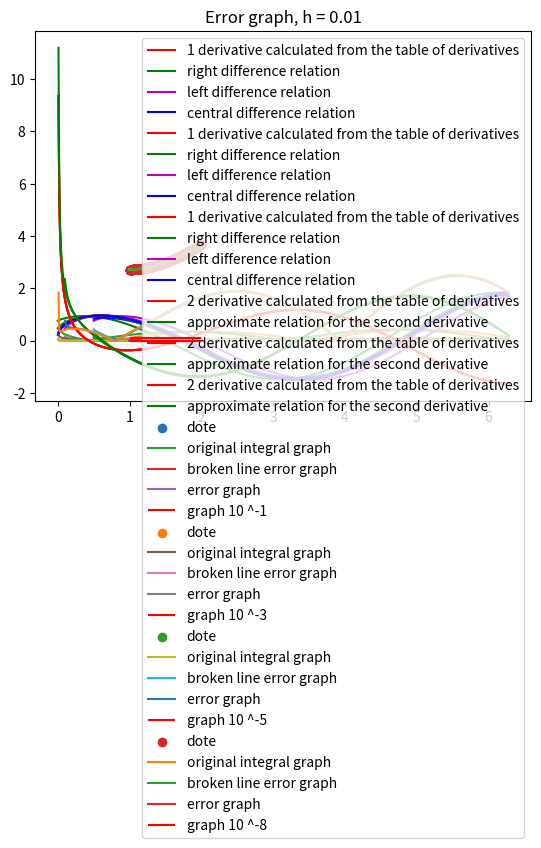

This chart was generated by the following Python code:
import matplotlib.pyplot as plt
import numpy as np
import scipy.special as sc
import math
 

def func_d(x):
    return (x ** (1/3))*np.sin(x)
def func_i(x):
    return np.exp(x) / x
#  Приближенное соотношение для второй производной
def second_der_approx_relation(m, x, y):
    i = 0
    for j in range(1, len(x) - 1):
        if x[j - 1] <= m < x[j + 1]:
            i = j
            break
    return (y[i - 1] - 2 * y[i] + y[i + 1]) / (x[i + 1] - x[i]) ** 2
# Левое разностное отношение
def left_diff_ratio(m, x, y):
    i = 1
    for j in range(1, len(x)):
        if x[j - 1] <= m < x[j]:
            i = j
            break
    return (y[i] - y[i - 1]) / (x[i] - x[i - 1])


# Правое разностное отношение
def right_diff_ratio(m, x, y):
    i = 0
    for j in range(len(x) - 1):
        if x[j] <= m < x[j + 1]:
            i = j
            break
    return (y[i + 1] - y[i]) / (x[i + 1] - x[i])


# Центральное разностное отношение
def central_diff_ratio(m, x, y):
    i = 0
    for j in range(1, len(x) - 1):
        if x[j - 1] <= m < x[j + 1]:
            i = j
            break
    return 0.5 * (y[i + 1] - y[i - 1]) / (x[i + 1] - x[i])


#  Приближенное соотношение для второй производной
# 1 производная, вычисленная по таблице производных
def der_func_d(x):
    return (1/3)*(x**(-2/3))*np.sin(x) + ((x ** (1/3))*np.cos(x))


# 2 производная, вычисленная по таблице производных
def der2_func_d(x):
    return (2/3)*(x**(-2/3))*np.cos(x)-(2/9)*(x**(-5/3))*np.sin(x)-(x ** (1/3))*np.cos(x)


# Правое разностное отношение для аналитических выражений
def an_right_diff_r(x, h):
    return (func_d(x + h) - func_d(x)) / h


# Левое разностное отношение для аналитических выражений
def an_left_diff_r(x, h):
    return (func_d(x) - func_d(x - h)) / h


# Центральное разностное отношение для аналитических выражений
def an_central_diff_r(x, h):
    return 0.5 * (func_d(x + h) - func_d(x - h)) / h


#  Приближенное соотношение для второй производной для аналитических выражений
def an_second_der_approx_relation(x, h):
    return (func_d(x - h) - 2 * func_d(x) + func_d(x + h)) / h ** 2


# Первообразная функции
def integral_f(x):
    return sc.expi(x)

#  Метод средних прямоугольников
def middle_rectangles_method(a, b, n):
    h = (b - a) / n
    integral = 0
    for i in range(1, n + 1):
        xi = a + h * (i - 0.5)
        integral += func_i(xi)
    return h * integral


def graph_middle_rectangles_method(a, b, h):
    y = []
    x = []
    xi = a
    while xi <= b:
        x.append(xi)
        y.append(func_i(xi))
        xi += h
    return x, y


#  Метод трапеций
def trapezium_method(a, b, n):
    integral = (func_i(a) + func_i(b)) / 2
    x = a
    h = (b - a) / n
    for i in range(1, n):
        x += h
        integral += func_i(x)
    return h * integral


#  Метод парабол
def parabola_method(a, b, n):
    if n % 2:
        n += 1
    integral = func_i(a) + func_i(b)
    x = a
    h = (b - a) / n
    for i in range(1, n):
        x += h
        if i % 2:
            integral += 4 * func_i(x)
        else:
            integral += 2 * func_i(x)
    return h / 3 * integral


def line_2_dotes(x1, x2, y1, y2, x):
    return (x - x1) * (y2 - y1) / (x2 - x1) + y1


def expand_list(in_arr, in_arg):
    arr = []
    arg = []
    for i in range(len(in_arr) - 1):
        x = np.arange(in_arg[i], in_arg[i + 1], (in_arg[i + 1] - in_arg[i]) / 100)
        for j in x:
            arg.append(j)
            arr.append(line_2_dotes(in_arg[i], in_arg[i + 1], in_arr[i], in_arr[i + 1], j))
    return arr, arg


def graph_dif1(x, h):
    plt.grid()
    plt.title("Graphs for 1 derivative, h = " + str(h))
    plt.plot(x, der_func_d(x), c='r', label='1 derivative calculated from the table of derivatives')
    plt.plot(x, an_right_diff_r(x, h), c='g', label='right difference relation')
    plt.plot(x, an_left_diff_r(x, h), c='m', label='left difference relation')
    plt.plot(x, an_central_diff_r(x, h), c='b', label='central difference relation')
    plt.legend()
    plt.show()
    plt.title("Error graph, h = " + str(h))
    plt.plot(x, abs(der_func_d(x) - an_central_diff_r(x, h)))
    plt.plot(x, abs(der_func_d(x) - an_left_diff_r(x, h)))
    plt.plot(x, abs(der_func_d(x) - an_right_diff_r(x, h)))
    plt.grid()
    plt.show()


def graph_dif2(x, h):
    plt.grid()
    plt.title("Graphs for 2 derivative, h = " + str(h))
    plt.plot(x, der2_func_d(x), c='r', label='2 derivative calculated from the table of derivatives')
    plt.plot(x, an_second_der_approx_relation(x, h), c='g', label='approximate relation for the second derivative')
    plt.legend()
    plt.show()
    plt.title("Error graph, h = " + str(h))
    plt.plot(x, abs(der2_func_d(x) - an_second_der_approx_relation(x, h)))
    plt.grid()
    plt.show()


def calc(power):
    n = 2
    while (abs(middle_rectangles_method(begin, end, n - 1) - middle_rectangles_method(begin, end, n))) > 10 ** power:
        n += 1
    h = (end - begin) / n
    print('\n10 to the ' + str(power) + ' power: ' + str(n))
    print("Result: " + str(round(middle_rectangles_method(begin, end, n), abs(power) + 1)))
    x, y = graph_middle_rectangles_method(begin, end, h)
    err, arg = expand_list(y, x)
    X = np.arange(begin, end, h / 100)

    plt.scatter(x, y, label="dote")
    plt.plot(X, func_i(X), label="original integral graph")
    plt.plot(arg, err, label='broken line error graph')
    plt.legend()
    plt.grid()
    plt.show()

    for i in range(len(arg)):
        err[i] = abs(func_i(arg[i]) - err[i])
    plt.plot(arg, err, label='error graph')
    plt.hlines(10 ** power, arg[0], arg[len(arg) - 1], color='r', label="graph 10 ^" + str(power), zorder=100)
    plt.legend()
    plt.grid()
    plt.show()


# 1.1.1
x = [1.2, 1.4, 1.6, 1.8]
y = [3.5, 1.3, 1.1, 2.9]
a, b, c = 1.25, 1.55, 1.7
print('Left D.R.:')
print('value at point a: ' + str(left_diff_ratio(a, x, y)))
print('value at point b: ' + str(left_diff_ratio(b, x, y)))
print('value at point c: ' + str(left_diff_ratio(c, x, y)))
print('\nRight D.R.:')
print('value at point a: ' + str(right_diff_ratio(a, x, y)))
print('value at point b: ' + str(right_diff_ratio(b, x, y)))
print('value at point c: ' + str(right_diff_ratio(c, x, y)))
print('\nCenter:')
print('value at point a: ' + str(central_diff_ratio(a, x, y)))
print('value at point b: ' + str(central_diff_ratio(b, x, y)))
print('c: ' + str(central_diff_ratio(c, x, y)))
print('\nDiff. second level:')
print('value at point a: ' + str(second_der_approx_relation(a, x, y)))
print('value at point b: ' + str(second_der_approx_relation(b, x, y)))
print('value at point c: ' + str(second_der_approx_relation(c, x, y)))

#  1.1.2
h = [0.5, 0.1, 0.01]
X = np.arange(0, 2*np.pi, 0.01)

# for diff 1
graph_dif1(X, h[0])
graph_dif1(X, h[1])
graph_dif1(X, h[2])

# for diff 2
graph_dif2(X, h[0])
graph_dif2(X, h[1])
graph_dif2(X, h[2])

# 1.2.1
n = [1, 2, 4, 10, 50, 100]
begin, end = 1, 2

print("\nIntegral value calculated by Newton's formula:")
print(integral_f(end) - integral_f(begin))

print("\nMedium rectangles method:")
for i in range(len(n)):
    print("n = " + str(n[i]))
    print(middle_rectangles_method(begin, end, n[i]))

print("\nTrapezium method:")
for i in range(len(n)):
    print("n = " + str(n[i]))
    print(trapezium_method(begin, end, n[i]))

print("\nParabola method:")
for i in range(len(n)):
    print("n = " + str(n[i]))
    print(parabola_method(begin, end, n[i]))

# 1.2.2
calc(-1)
calc(-3)
calc(-5)
calc(-8)

# 1.2.3
n = 100
a = 1
b = 2
s1 = trapezium_method(a, b, n)
s2 = integral_f(b) - integral_f(a)
print("\nExact value: " + str(s2))
print('Method of trapezoid: ' + str(s1))